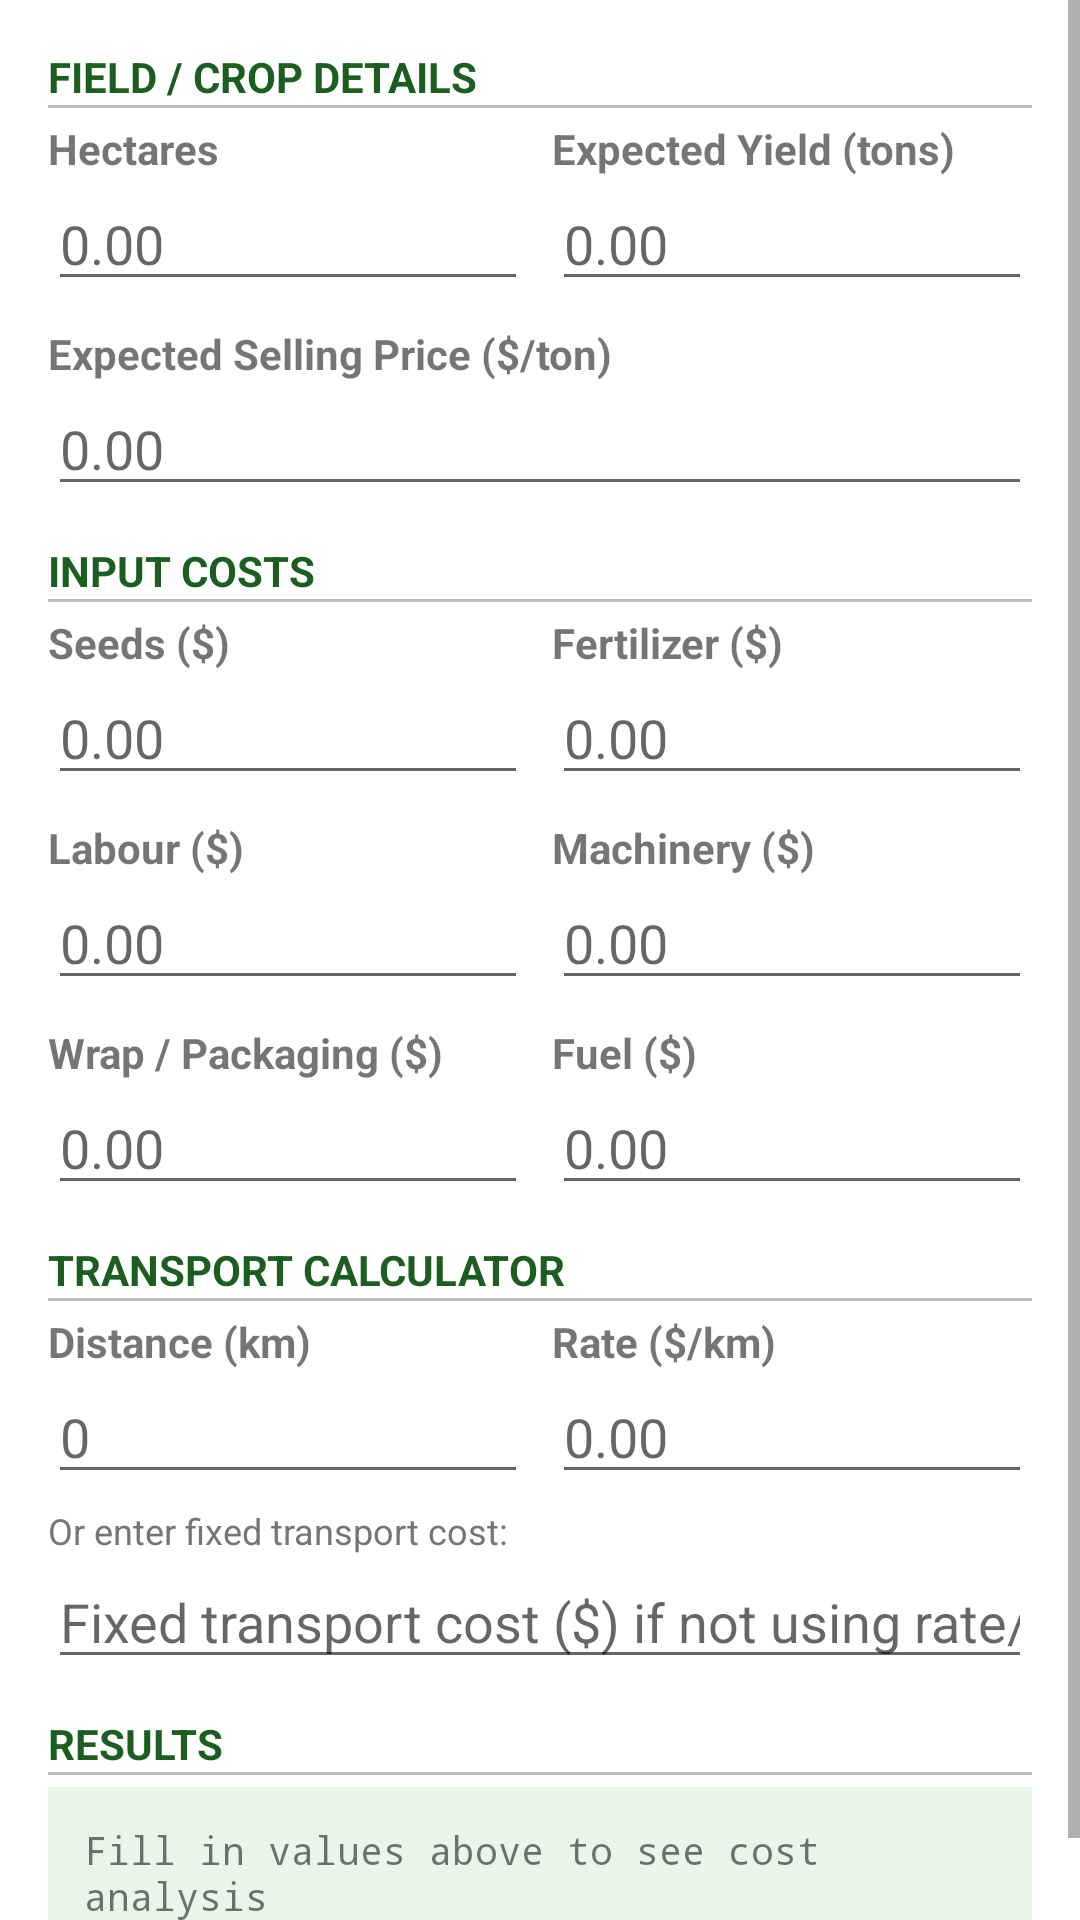

Produce the Android XML layout that renders to this screen, including the resource entries it uses.
<!-- AndroidManifest.xml: application theme Theme.SilageProERP -->
<!-- res/layout/dialog_cost_calculator.xml -->
<?xml version="1.0" encoding="utf-8"?>
<ScrollView xmlns:android="http://schemas.android.com/apk/res/android"
    android:layout_width="match_parent" android:layout_height="wrap_content">
    <LinearLayout android:layout_width="match_parent" android:layout_height="wrap_content"
        android:orientation="vertical" android:padding="16dp">

        <TextView android:text="FIELD / CROP DETAILS" android:layout_width="wrap_content" android:layout_height="wrap_content" android:textStyle="bold" android:textColor="#1B5E20"/>
        <View android:layout_width="match_parent" android:layout_height="1dp" android:background="#BDBDBD" android:layout_marginBottom="4dp"/>

        <LinearLayout android:layout_width="match_parent" android:layout_height="wrap_content" android:orientation="horizontal">
            <LinearLayout android:layout_width="0dp" android:layout_height="wrap_content" android:layout_weight="1" android:orientation="vertical" android:layout_marginEnd="8dp">
                <TextView android:text="Hectares" android:layout_width="wrap_content" android:layout_height="wrap_content" android:textStyle="bold"/>
                <EditText android:id="@+id/et_hectares" android:layout_width="match_parent" android:layout_height="wrap_content" android:hint="0.00" android:inputType="numberDecimal"/>
            </LinearLayout>
            <LinearLayout android:layout_width="0dp" android:layout_height="wrap_content" android:layout_weight="1" android:orientation="vertical">
                <TextView android:text="Expected Yield (tons)" android:layout_width="wrap_content" android:layout_height="wrap_content" android:textStyle="bold"/>
                <EditText android:id="@+id/et_expected_yield" android:layout_width="match_parent" android:layout_height="wrap_content" android:hint="0.00" android:inputType="numberDecimal"/>
            </LinearLayout>
        </LinearLayout>

        <TextView android:text="Expected Selling Price ($/ton)" android:layout_width="wrap_content" android:layout_height="wrap_content" android:textStyle="bold" android:layout_marginTop="8dp"/>
        <EditText android:id="@+id/et_expected_price" android:layout_width="match_parent" android:layout_height="wrap_content" android:hint="0.00" android:inputType="numberDecimal"/>

        <TextView android:text="INPUT COSTS" android:layout_width="wrap_content" android:layout_height="wrap_content" android:textStyle="bold" android:textColor="#1B5E20" android:layout_marginTop="12dp"/>
        <View android:layout_width="match_parent" android:layout_height="1dp" android:background="#BDBDBD" android:layout_marginBottom="4dp"/>

        <LinearLayout android:layout_width="match_parent" android:layout_height="wrap_content" android:orientation="horizontal">
            <LinearLayout android:layout_width="0dp" android:layout_height="wrap_content" android:layout_weight="1" android:orientation="vertical" android:layout_marginEnd="8dp">
                <TextView android:text="Seeds ($)" android:layout_width="wrap_content" android:layout_height="wrap_content" android:textStyle="bold"/>
                <EditText android:id="@+id/et_seed_cost" android:layout_width="match_parent" android:layout_height="wrap_content" android:hint="0.00" android:inputType="numberDecimal"/>
            </LinearLayout>
            <LinearLayout android:layout_width="0dp" android:layout_height="wrap_content" android:layout_weight="1" android:orientation="vertical">
                <TextView android:text="Fertilizer ($)" android:layout_width="wrap_content" android:layout_height="wrap_content" android:textStyle="bold"/>
                <EditText android:id="@+id/et_fert_cost" android:layout_width="match_parent" android:layout_height="wrap_content" android:hint="0.00" android:inputType="numberDecimal"/>
            </LinearLayout>
        </LinearLayout>

        <LinearLayout android:layout_width="match_parent" android:layout_height="wrap_content" android:orientation="horizontal">
            <LinearLayout android:layout_width="0dp" android:layout_height="wrap_content" android:layout_weight="1" android:orientation="vertical" android:layout_marginEnd="8dp">
                <TextView android:text="Labour ($)" android:layout_width="wrap_content" android:layout_height="wrap_content" android:textStyle="bold" android:layout_marginTop="8dp"/>
                <EditText android:id="@+id/et_labour_cost" android:layout_width="match_parent" android:layout_height="wrap_content" android:hint="0.00" android:inputType="numberDecimal"/>
            </LinearLayout>
            <LinearLayout android:layout_width="0dp" android:layout_height="wrap_content" android:layout_weight="1" android:orientation="vertical">
                <TextView android:text="Machinery ($)" android:layout_width="wrap_content" android:layout_height="wrap_content" android:textStyle="bold" android:layout_marginTop="8dp"/>
                <EditText android:id="@+id/et_machinery_cost" android:layout_width="match_parent" android:layout_height="wrap_content" android:hint="0.00" android:inputType="numberDecimal"/>
            </LinearLayout>
        </LinearLayout>

        <LinearLayout android:layout_width="match_parent" android:layout_height="wrap_content" android:orientation="horizontal">
            <LinearLayout android:layout_width="0dp" android:layout_height="wrap_content" android:layout_weight="1" android:orientation="vertical" android:layout_marginEnd="8dp">
                <TextView android:text="Wrap / Packaging ($)" android:layout_width="wrap_content" android:layout_height="wrap_content" android:textStyle="bold" android:layout_marginTop="8dp"/>
                <EditText android:id="@+id/et_wrap_cost" android:layout_width="match_parent" android:layout_height="wrap_content" android:hint="0.00" android:inputType="numberDecimal"/>
            </LinearLayout>
            <LinearLayout android:layout_width="0dp" android:layout_height="wrap_content" android:layout_weight="1" android:orientation="vertical">
                <TextView android:text="Fuel ($)" android:layout_width="wrap_content" android:layout_height="wrap_content" android:textStyle="bold" android:layout_marginTop="8dp"/>
                <EditText android:id="@+id/et_fuel_cost" android:layout_width="match_parent" android:layout_height="wrap_content" android:hint="0.00" android:inputType="numberDecimal"/>
            </LinearLayout>
        </LinearLayout>

        <TextView android:text="TRANSPORT CALCULATOR" android:layout_width="wrap_content" android:layout_height="wrap_content" android:textStyle="bold" android:textColor="#1B5E20" android:layout_marginTop="12dp"/>
        <View android:layout_width="match_parent" android:layout_height="1dp" android:background="#BDBDBD" android:layout_marginBottom="4dp"/>

        <LinearLayout android:layout_width="match_parent" android:layout_height="wrap_content" android:orientation="horizontal">
            <LinearLayout android:layout_width="0dp" android:layout_height="wrap_content" android:layout_weight="1" android:orientation="vertical" android:layout_marginEnd="8dp">
                <TextView android:text="Distance (km)" android:layout_width="wrap_content" android:layout_height="wrap_content" android:textStyle="bold"/>
                <EditText android:id="@+id/et_distance_km" android:layout_width="match_parent" android:layout_height="wrap_content" android:hint="0" android:inputType="numberDecimal"/>
            </LinearLayout>
            <LinearLayout android:layout_width="0dp" android:layout_height="wrap_content" android:layout_weight="1" android:orientation="vertical">
                <TextView android:text="Rate ($/km)" android:layout_width="wrap_content" android:layout_height="wrap_content" android:textStyle="bold"/>
                <EditText android:id="@+id/et_transport_rate_per_km" android:layout_width="match_parent" android:layout_height="wrap_content" android:hint="0.00" android:inputType="numberDecimal"/>
            </LinearLayout>
        </LinearLayout>

        <TextView android:text="Or enter fixed transport cost:" android:layout_width="wrap_content" android:layout_height="wrap_content" android:textSize="12sp" android:textColor="#757575" android:layout_marginTop="4dp"/>
        <EditText android:id="@+id/et_transport_cost" android:layout_width="match_parent" android:layout_height="wrap_content" android:hint="Fixed transport cost ($) if not using rate/km" android:inputType="numberDecimal"/>

        <TextView android:text="RESULTS" android:layout_width="wrap_content" android:layout_height="wrap_content" android:textStyle="bold" android:textColor="#1B5E20" android:layout_marginTop="12dp"/>
        <View android:layout_width="match_parent" android:layout_height="1dp" android:background="#BDBDBD" android:layout_marginBottom="4dp"/>

        <TextView
            android:id="@+id/tv_calc_result"
            android:layout_width="match_parent"
            android:layout_height="wrap_content"
            android:fontFamily="monospace"
            android:textSize="13sp"
            android:background="#E8F5E9"
            android:padding="12dp"
            android:text="Fill in values above to see cost analysis"/>
    </LinearLayout>
</ScrollView>
<!-- resources referenced by this layout -->
<resources>
  <style name="Theme.SilageProERP" parent="Theme.MaterialComponents.Light.NoActionBar">
          <item name="colorPrimary">@color/green_dark</item>
          <item name="colorPrimaryVariant">@color/green_medium</item>
          <item name="colorOnPrimary">@android:color/white</item>
          <item name="colorSecondary">@color/green_light</item>
          <item name="colorOnSecondary">@android:color/white</item>
          <item name="android:statusBarColor">@color/green_dark</item>
      </style>
  <color name="green_dark">#1B5E20</color>
  <color name="green_medium">#2E7D32</color>
  <color name="green_light">#388E3C</color>
</resources>
